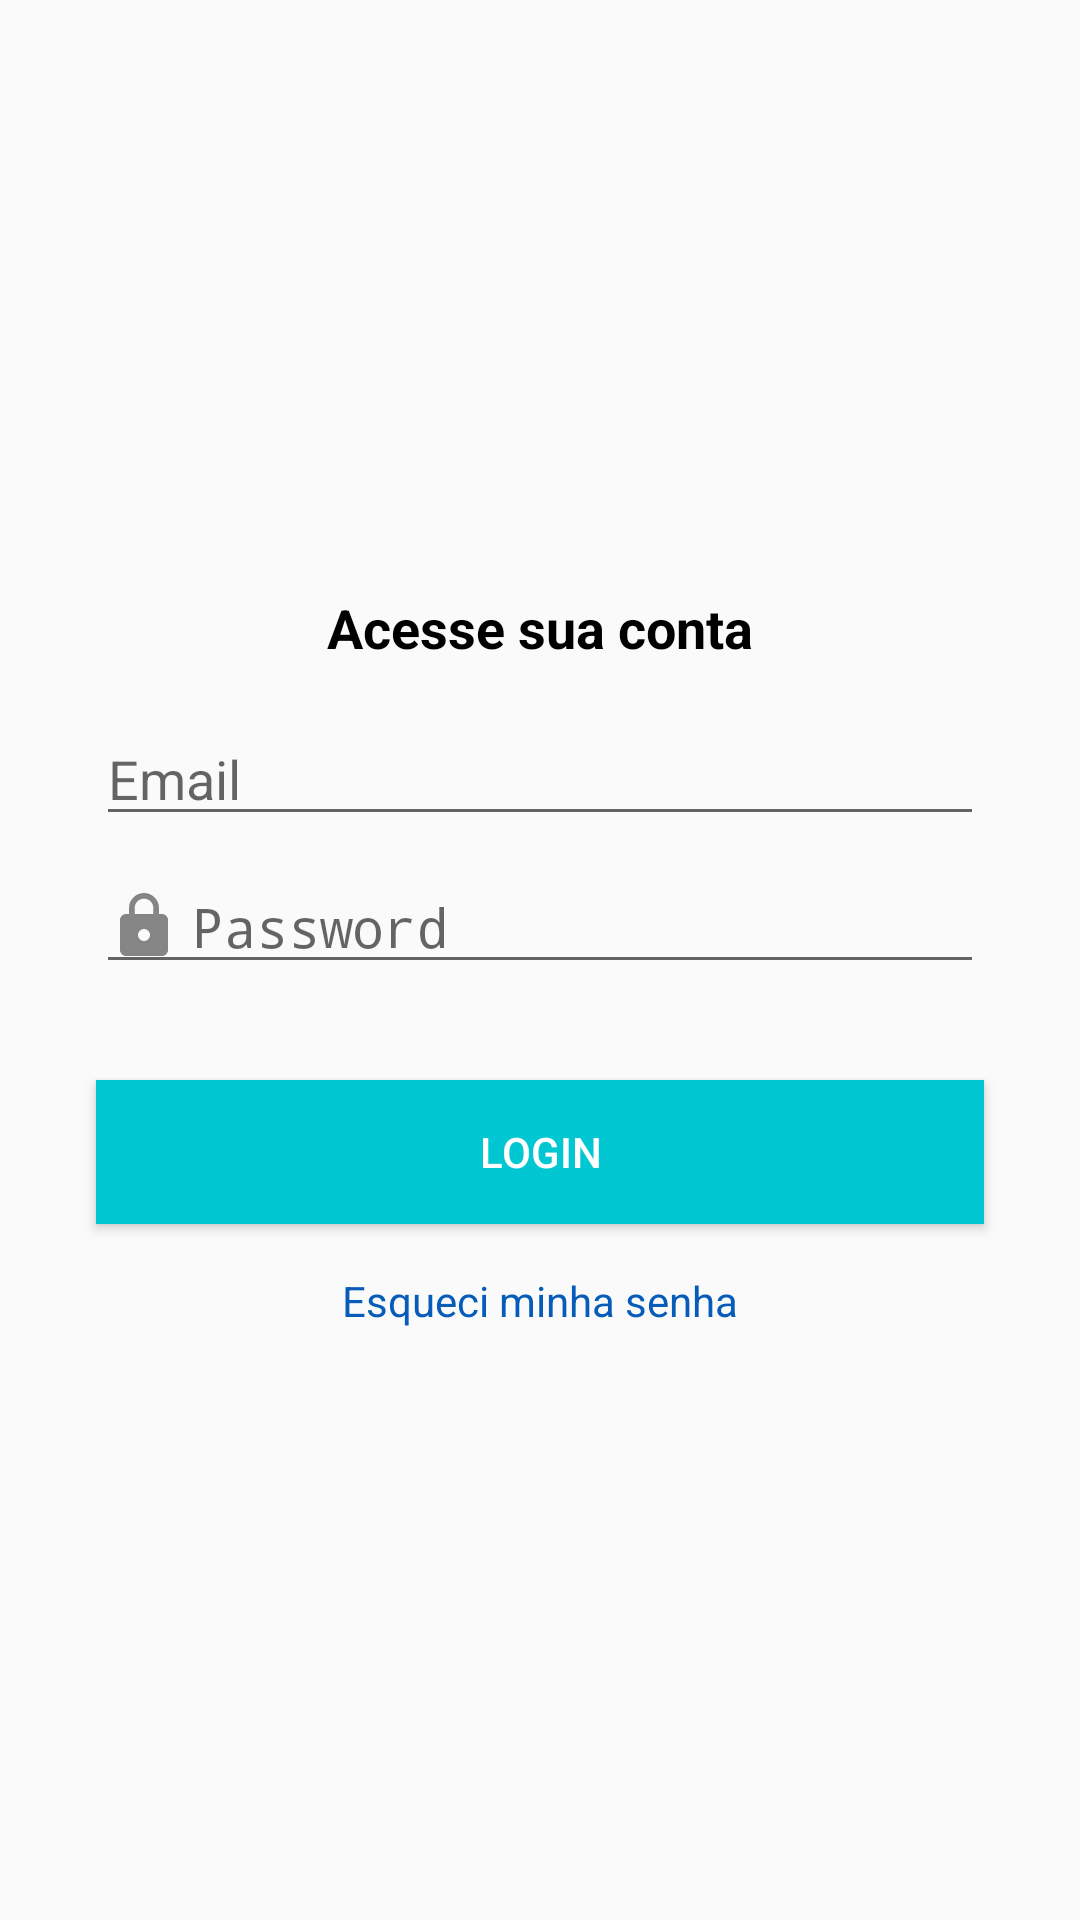

Here is an Android app screen rendered from its layout file. Give the layout XML and the strings, colors and styles it references.
<!-- AndroidManifest.xml: application theme AppTheme -->
<!-- res/layout/activity_login.xml -->
<?xml version="1.0" encoding="utf-8"?>
<androidx.constraintlayout.widget.ConstraintLayout xmlns:android="http://schemas.android.com/apk/res/android"
    xmlns:app="http://schemas.android.com/apk/res-auto"
    xmlns:tools="http://schemas.android.com/tools"
    android:layout_width="match_parent"
    android:layout_height="match_parent"
    tools:context="com.example.cloneorganizze1.activity.LoginActivity">

    <TextView
        android:id="@+id/textDESCpage2"
        android:layout_width="wrap_content"
        android:layout_height="wrap_content"
        android:layout_gravity="center_horizontal"
        android:layout_marginBottom="16dp"
        android:text="Acesse sua conta"
        android:textColor="@android:color/black"
        android:textSize="18sp"
        android:textStyle="bold"
        app:layout_constraintBottom_toTopOf="@+id/inputLoginEmail"
        app:layout_constraintEnd_toEndOf="parent"
        app:layout_constraintStart_toStartOf="parent"
        app:layout_constraintTop_toTopOf="parent"
        app:layout_constraintVertical_chainStyle="packed" />

    <EditText
        android:id="@+id/inputLoginEmail"
        android:layout_width="0dp"
        android:layout_height="wrap_content"
        android:layout_marginStart="32dp"
        android:layout_marginLeft="32dp"
        android:layout_marginEnd="32dp"
        android:layout_marginRight="32dp"
        android:layout_marginBottom="8dp"
        android:drawableLeft="@drawable/ic_email_black_24dp"
        android:drawablePadding="4dp"
        android:ems="10"
        android:hint="Email"
        android:inputType="textEmailAddress"
        app:layout_constraintBottom_toTopOf="@+id/inputLoginPw"
        app:layout_constraintEnd_toEndOf="parent"
        app:layout_constraintHorizontal_bias="0.5"
        app:layout_constraintStart_toStartOf="parent"
        app:layout_constraintTop_toBottomOf="@+id/textDESCpage2" />

    <EditText
        android:id="@+id/inputLoginPw"
        android:layout_width="0dp"
        android:layout_height="wrap_content"
        android:layout_marginStart="32dp"
        android:layout_marginLeft="32dp"
        android:layout_marginEnd="32dp"
        android:layout_marginRight="32dp"
        android:layout_marginBottom="8dp"
        android:drawableLeft="@drawable/ic_lock_black_24dp"
        android:drawablePadding="4dp"
        android:ems="10"
        android:hint="Password"
        android:inputType="textPassword"
        app:layout_constraintBottom_toTopOf="@+id/btnLogin"
        app:layout_constraintEnd_toEndOf="parent"
        app:layout_constraintHorizontal_bias="0.5"
        app:layout_constraintStart_toStartOf="parent"
        app:layout_constraintTop_toBottomOf="@+id/inputLoginEmail" />

    <Button
        android:id="@+id/btnLogin"
        android:layout_width="0dp"
        android:layout_height="wrap_content"
        android:layout_marginStart="32dp"
        android:layout_marginLeft="32dp"
        android:layout_marginTop="24dp"
        android:layout_marginEnd="32dp"
        android:layout_marginRight="32dp"
        android:layout_marginBottom="16dp"
        android:background="@color/colorPrimary"
        android:text="LOGIN"
        android:textColor="@android:color/background_light"
        app:layout_constraintBottom_toTopOf="@+id/textPWRecover"
        app:layout_constraintEnd_toEndOf="parent"
        app:layout_constraintHorizontal_bias="0.5"
        app:layout_constraintStart_toStartOf="parent"
        app:layout_constraintTop_toBottomOf="@+id/inputLoginPw" />

    <TextView
        android:id="@+id/textPWRecover"
        android:layout_width="wrap_content"
        android:layout_height="wrap_content"
        android:text="Esqueci minha senha"
        android:textColor="@color/have_acc_blue"
        app:layout_constraintBottom_toBottomOf="parent"
        app:layout_constraintEnd_toEndOf="parent"
        app:layout_constraintHorizontal_bias="0.5"
        app:layout_constraintStart_toStartOf="parent"
        app:layout_constraintTop_toBottomOf="@+id/btnLogin" />
</androidx.constraintlayout.widget.ConstraintLayout>
<!-- resources referenced by this layout -->
<resources>
  <color name="colorPrimary">#01C7D2</color>
  <color name="have_acc_blue">#065CB8</color>
  <!-- drawable ic_lock_black_24dp (drawable) -->
  <vector xmlns:android="http://schemas.android.com/apk/res/android"
          android:width="24dp"
          android:height="24dp"
          android:viewportWidth="24.0"
          android:viewportHeight="24.0">
      <path
          android:fillColor="#858585"
          android:pathData="M18,8h-1L17,6c0,-2.76 -2.24,-5 -5,-5S7,3.24 7,6v2L6,8c-1.1,0 -2,0.9 -2,2v10c0,1.1 0.9,2 2,2h12c1.1,0 2,-0.9 2,-2L20,10c0,-1.1 -0.9,-2 -2,-2zM12,17c-1.1,0 -2,-0.9 -2,-2s0.9,-2 2,-2 2,0.9 2,2 -0.9,2 -2,2zM15.1,8L8.9,8L8.9,6c0,-1.71 1.39,-3.1 3.1,-3.1 1.71,0 3.1,1.39 3.1,3.1v2z"/>
  </vector>
  <style name="AppTheme" parent="Theme.AppCompat.Light.DarkActionBar">
          
          <item name="colorPrimary">@color/colorPrimary</item>
          <item name="colorPrimaryDark">@color/colorPrimaryDark</item>
          <item name="colorAccent">@color/colorAccent</item>
      </style>
  <color name="colorPrimaryDark">#00b2bc</color>
  <color name="colorAccent">#ff706a</color>
</resources>
